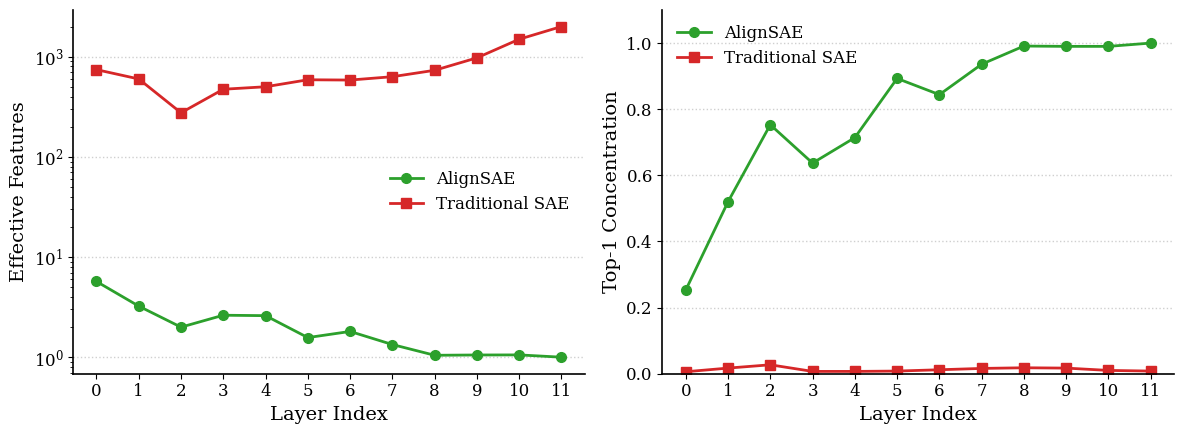

Generate this figure with matplotlib:
import matplotlib.pyplot as plt
import numpy as np

# 1. 准备数据
layers = np.arange(12)

# AlignSAE 数据
align_eff_feat = [5.706, 3.239, 1.997, 2.627, 2.601, 1.571, 1.809, 1.339, 1.046, 1.053, 1.055, 1.001]
align_top1_conc = [0.253, 0.520, 0.753, 0.637, 0.714, 0.893, 0.844, 0.936, 0.991, 0.990, 0.990, 1.000]

# Traditional SAE 数据
trad_eff_feat = [743.873, 600.364, 275.956, 474.001, 501.939, 589.424, 585.605, 632.580, 732.881, 975.815, 1497.367, 2004.418]
trad_top1_conc = [0.006, 0.017, 0.027, 0.007, 0.007, 0.008, 0.012, 0.016, 0.018, 0.017, 0.010, 0.008]

# 2. 设置绘图风格
# 设置全局字体为衬线体 (接近论文风格)
plt.rcParams.update({
    'font.family': 'serif',
    'font.size': 12,
    'axes.linewidth': 1.2
})

# 创建画布 (1行2列)
fig, (ax1, ax2) = plt.subplots(1, 2, figsize=(12, 4.5))

# 定义颜色和标记 (参考原图)
color_align = '#2ca02c'  # 绿色
color_trad = '#d62728'   # 红色
marker_align = 'o'       # 圆点
marker_trad = 's'        # 方块
lw = 2                   # 线宽
ms = 7                   # 标记大小

# --------------------------
# 左图: Effective Features
# --------------------------
ax1.plot(layers, align_eff_feat, marker=marker_align, color=color_align, 
         linewidth=lw, markersize=ms, label='AlignSAE')
ax1.plot(layers, trad_eff_feat, marker=marker_trad, color=color_trad, 
         linewidth=lw, markersize=ms, label='Traditional SAE')

ax1.set_ylabel('Effective Features', fontsize=14)
ax1.set_xlabel('Layer Index', fontsize=14)
ax1.set_yscale('log') # 关键：原图左侧显然是Log Scale
ax1.set_xticks(layers)

# --------------------------
# 右图: Top-1 Concentration
# --------------------------
ax2.plot(layers, align_top1_conc, marker=marker_align, color=color_align, 
         linewidth=lw, markersize=ms, label='AlignSAE')
ax2.plot(layers, trad_top1_conc, marker=marker_trad, color=color_trad, 
         linewidth=lw, markersize=ms, label='Traditional SAE')

ax2.set_ylabel('Top-1 Concentration', fontsize=14)
ax2.set_xlabel('Layer Index', fontsize=14)
ax2.set_xticks(layers)

# 设置Y轴范围以美化显示 (根据新数据范围调整)
ax2.set_ylim(0, 1.1) 

# --------------------------
# 通用美化 (应用于两个子图)
# --------------------------
for ax in [ax1, ax2]:
    # 去除上方和右侧的边框 (Spines)
    ax.spines['top'].set_visible(False)
    ax.spines['right'].set_visible(False)
    
    # 添加水平虚线网格
    ax.grid(axis='y', linestyle=':', linewidth=1, alpha=0.6)
    
    # 添加图例 (无边框)
    ax.legend(frameon=False, loc='best')

# 调整布局以防止重叠
plt.tight_layout()

# 显示图表
# plt.show()

# 如果需要保存图片，取消下面这行的注释
plt.savefig('sae_comparison.png', dpi=300, bbox_inches='tight')
# 如果需要保存图片，取消下面这行的注释
plt.savefig('sae_comparison.pdf', bbox_inches='tight')